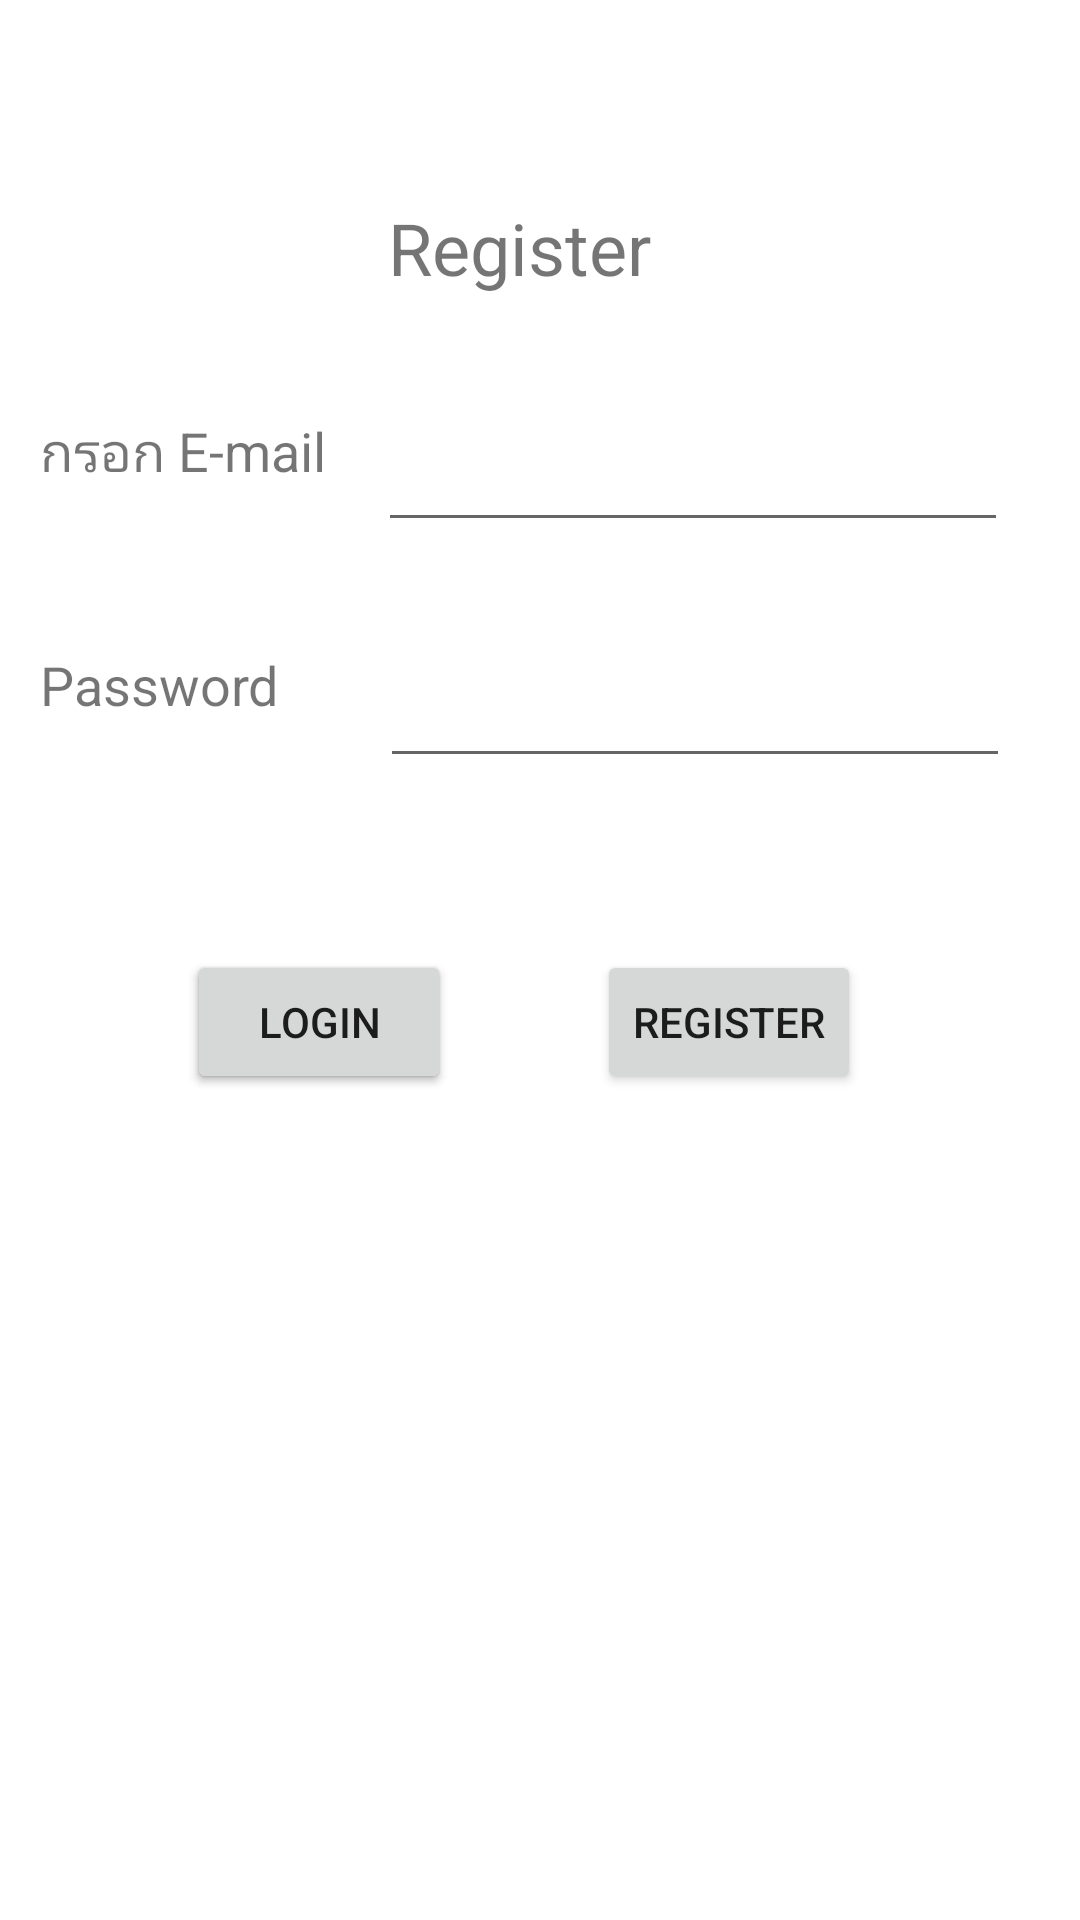

Write the Android layout XML for this screen, with the resource values it uses.
<!-- AndroidManifest.xml: application theme Theme.Firebasetwo -->
<!-- res/layout/activity_register.xml -->
<?xml version="1.0" encoding="utf-8"?>
<androidx.constraintlayout.widget.ConstraintLayout xmlns:android="http://schemas.android.com/apk/res/android"
    xmlns:app="http://schemas.android.com/apk/res-auto"
    xmlns:tools="http://schemas.android.com/tools"
    android:layout_width="match_parent"
    android:layout_height="match_parent"
    tools:context=".Register">

    <TextView
        android:id="@+id/register"
        android:layout_width="100dp"
        android:layout_height="58dp"
        android:text="Register"
        android:textSize="24sp"
        app:layout_constraintBottom_toBottomOf="parent"
        app:layout_constraintEnd_toEndOf="parent"
        app:layout_constraintHorizontal_bias="0.498"
        app:layout_constraintStart_toStartOf="parent"
        app:layout_constraintTop_toTopOf="parent"
        app:layout_constraintVertical_bias="0.114" />

    <TextView
        android:id="@+id/register2"
        android:layout_width="100dp"
        android:layout_height="58dp"
        android:text="กรอก E-mail"
        android:textSize="18sp"
        app:layout_constraintBottom_toBottomOf="parent"
        app:layout_constraintEnd_toEndOf="parent"
        app:layout_constraintHorizontal_bias="0.051"
        app:layout_constraintStart_toStartOf="parent"
        app:layout_constraintTop_toTopOf="parent"
        app:layout_constraintVertical_bias="0.237" />

    <TextView
        android:id="@+id/register3"
        android:layout_width="100dp"
        android:layout_height="58dp"
        android:text="Password"
        android:textSize="18sp"
        app:layout_constraintBottom_toBottomOf="parent"
        app:layout_constraintEnd_toEndOf="parent"
        app:layout_constraintHorizontal_bias="0.051"
        app:layout_constraintStart_toStartOf="parent"
        app:layout_constraintTop_toTopOf="parent"
        app:layout_constraintVertical_bias="0.371" />

    <EditText
        android:id="@+id/edtEmail"
        android:layout_width="wrap_content"
        android:layout_height="wrap_content"
        android:ems="10"
        android:inputType="textEmailAddress"
        app:layout_constraintBottom_toBottomOf="parent"
        app:layout_constraintEnd_toEndOf="parent"
        app:layout_constraintHorizontal_bias="0.84"
        app:layout_constraintStart_toStartOf="parent"
        app:layout_constraintTop_toTopOf="parent"
        app:layout_constraintVertical_bias="0.233" />

    <EditText
        android:id="@+id/edtPassword"
        android:layout_width="wrap_content"
        android:layout_height="wrap_content"
        android:ems="10"
        android:inputType="textPassword"
        app:layout_constraintBottom_toBottomOf="parent"
        app:layout_constraintEnd_toEndOf="parent"
        app:layout_constraintHorizontal_bias="0.845"
        app:layout_constraintStart_toStartOf="parent"
        app:layout_constraintTop_toTopOf="parent"
        app:layout_constraintVertical_bias="0.364" />

    <Button
        android:id="@+id/cmdLogin"
        android:layout_width="wrap_content"
        android:layout_height="wrap_content"
        android:text="login"
        app:layout_constraintBottom_toBottomOf="parent"
        app:layout_constraintEnd_toEndOf="parent"
        app:layout_constraintHorizontal_bias="0.229"
        app:layout_constraintStart_toStartOf="parent"
        app:layout_constraintTop_toTopOf="parent"
        app:layout_constraintVertical_bias="0.535" />

    <Button
        android:id="@+id/cmdLogin2"
        android:layout_width="wrap_content"
        android:layout_height="wrap_content"
        android:text="login"
        app:layout_constraintBottom_toBottomOf="parent"
        app:layout_constraintEnd_toEndOf="parent"
        app:layout_constraintHorizontal_bias="0.229"
        app:layout_constraintStart_toStartOf="parent"
        app:layout_constraintTop_toTopOf="parent"
        app:layout_constraintVertical_bias="0.535" />

    <Button
        android:id="@+id/remail"
        android:layout_width="wrap_content"
        android:layout_height="wrap_content"
        android:text="Register"
        app:layout_constraintBottom_toBottomOf="parent"
        app:layout_constraintEnd_toEndOf="parent"
        app:layout_constraintHorizontal_bias="0.732"
        app:layout_constraintStart_toStartOf="parent"
        app:layout_constraintTop_toTopOf="parent"
        app:layout_constraintVertical_bias="0.535" />

</androidx.constraintlayout.widget.ConstraintLayout>
<!-- resources referenced by this layout -->
<resources>
  <style name="Theme.Firebasetwo" parent="Theme.MaterialComponents.DayNight.DarkActionBar">
          
          <item name="colorPrimary">@color/purple_500</item>
          <item name="colorPrimaryVariant">@color/purple_700</item>
          <item name="colorOnPrimary">@color/white</item>
          
          <item name="colorSecondary">@color/teal_200</item>
          <item name="colorSecondaryVariant">@color/teal_700</item>
          <item name="colorOnSecondary">@color/black</item>
          
          <item name="android:statusBarColor" tools:targetApi="l">?attr/colorPrimaryVariant</item>
          
      </style>
  <!-- not gathered from this repository: default colours our renderer supplied (Android Studio template values) -->
  <color name="purple_500">#FF6200EE</color>
  <color name="purple_700">#FF3700B3</color>
  <color name="teal_200">#FF03DAC5</color>
  <color name="teal_700">#FF018786</color>
  <color name="black">#FF000000</color>
  <color name="white">#FFFFFFFF</color>
</resources>
